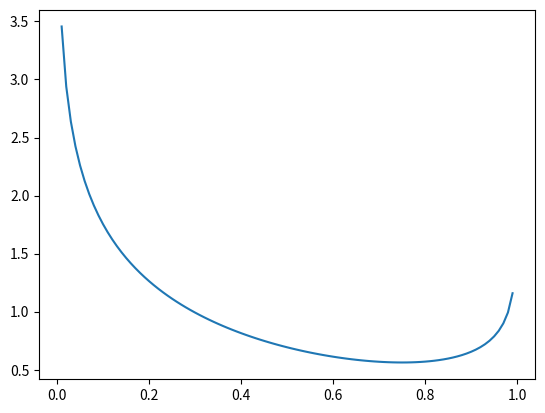

This chart was generated by the following Python code:
import numpy as np
import matplotlib.pyplot as plt


def binary_cross_entropy(p, q):
    return -p * np.log(q) - (1 - p) * np.log(1 - q)


p = .75

q_vals = np.arange(0.01, 1, .01)
ce_vals = [binary_cross_entropy(p, q) for q in q_vals]

plt.figure()
plt.plot(q_vals, ce_vals)
plt.show()


